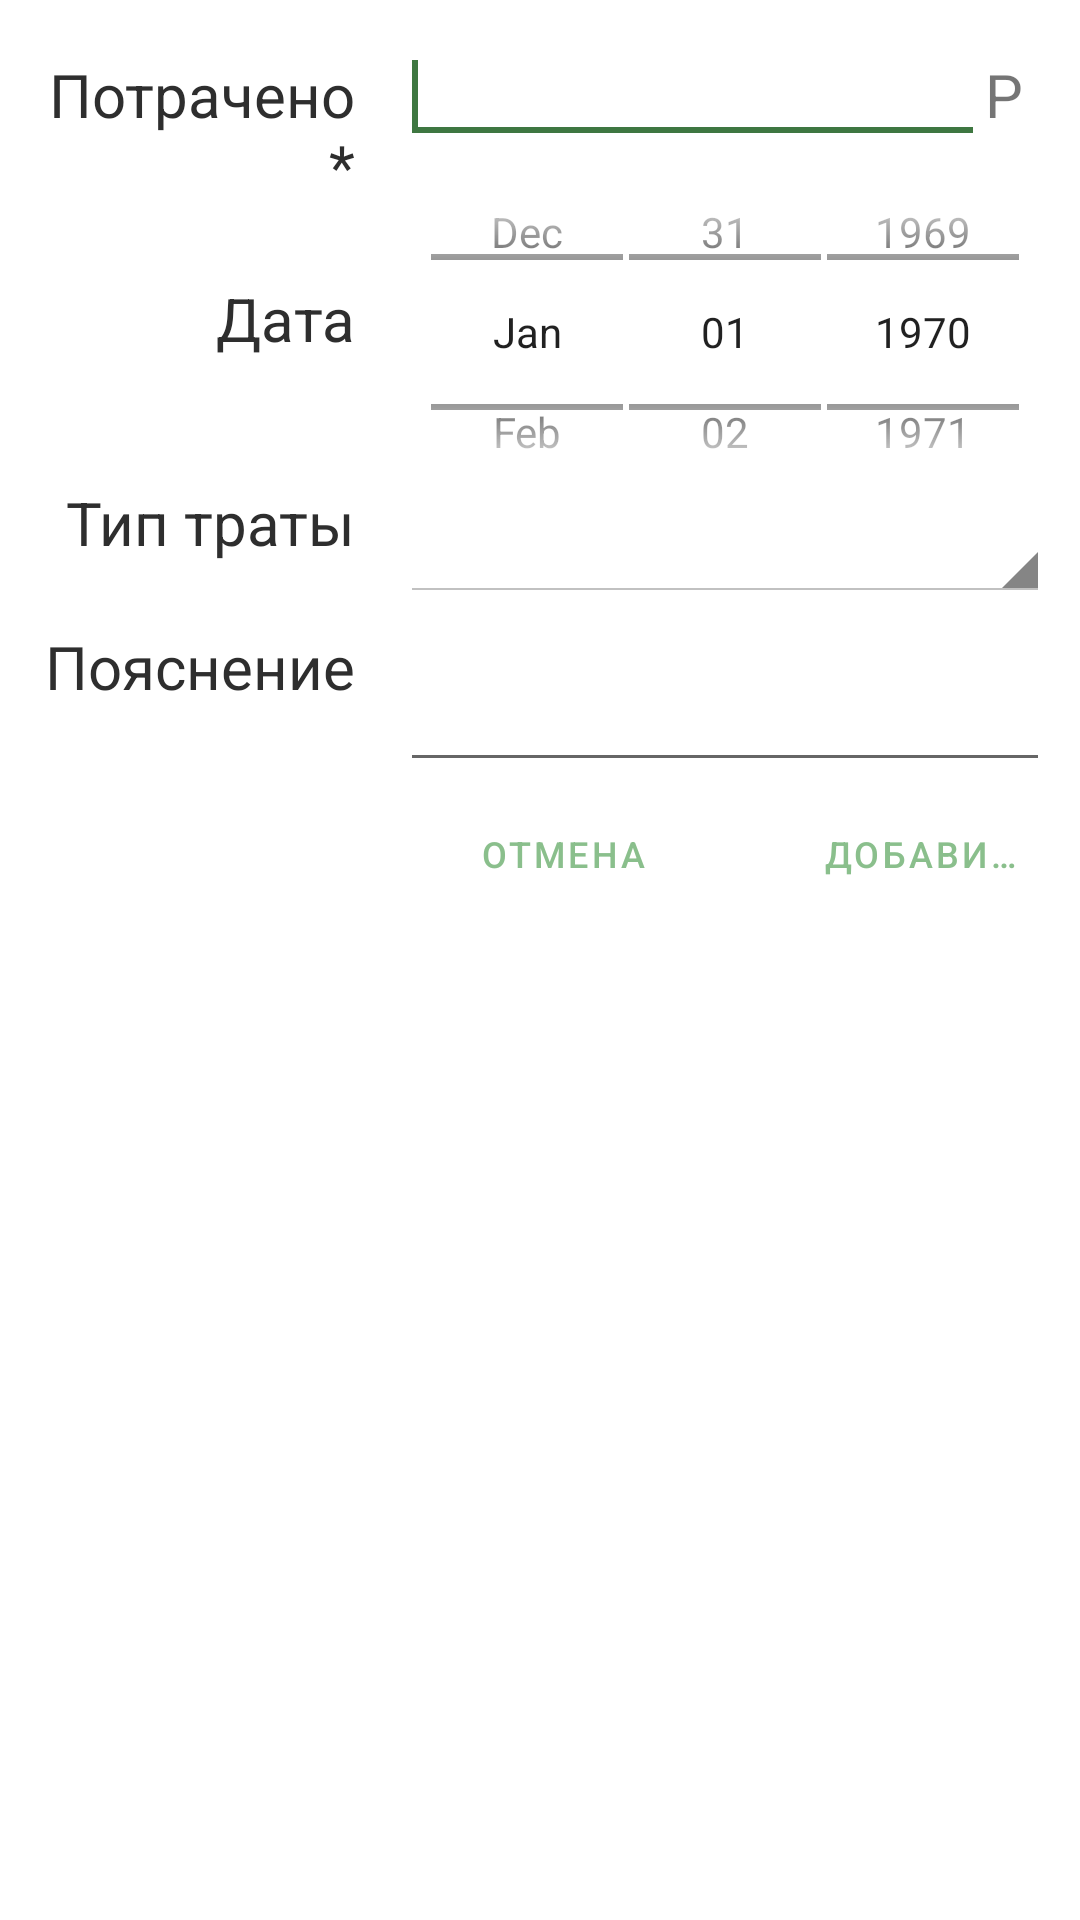

This screen was rendered from an Android layout file. Write that file and the resources it references.
<!-- AndroidManifest.xml: application theme AppTheme -->
<!-- res/layout/dialog_add_spend.xml -->
<?xml version="1.0" encoding="utf-8"?>
<LinearLayout xmlns:android="http://schemas.android.com/apk/res/android"
    android:id="@+id/layout_spend"
    android:layout_width="fill_parent"
    android:layout_height="wrap_content"
    android:orientation="vertical"
    android:padding="10dp">

    <LinearLayout
        android:layout_width="match_parent"
        android:layout_height="wrap_content"
        android:orientation="horizontal">

        <TextView
            android:id="@+id/DialogSpend_spend"
            android:layout_width="0dp"
            android:layout_height="wrap_content"
            android:layout_marginRight="15dp"
            android:layout_weight="5"
            android:gravity="right"
            android:text="Потрачено*"
            android:textColor="#2E2E2E"
            android:textSize="20sp" />

        <EditText
            android:id="@+id/input_spend_amount"
            android:layout_width="0dp"
            android:layout_height="wrap_content"
            android:layout_weight="9"
            android:numeric="integer|decimal">

            <requestFocus />
        </EditText>

        <TextView
            android:id="@+id/textMoney"
            android:layout_width="0dp"
            android:layout_height="wrap_content"
            android:layout_weight="1"
            android:text="Р"
            android:textSize="20sp" />
    </LinearLayout>

    <LinearLayout
        android:layout_width="match_parent"
        android:layout_height="wrap_content"
        android:orientation="horizontal">

        <TextView
            android:id="@+id/dateSpend"
            android:layout_width="0dp"
            android:layout_height="wrap_content"
            android:layout_marginTop="32dp"
            android:layout_marginRight="15dp"
            android:layout_weight="1"
            android:gravity="right"
            android:text="Дата"
            android:textColor="#2E2E2E"
            android:textSize="20sp" />

        <DatePicker
            android:id="@+id/input_spend_date"
            style="@android:style/Widget.DatePicker"
            android:layout_width="0dp"
            android:layout_height="100dp"
            android:layout_weight="2"
            android:calendarViewShown="false" />

    </LinearLayout>

    <LinearLayout
        android:layout_width="match_parent"
        android:layout_height="wrap_content"
        android:orientation="horizontal">

        <TextView
            android:id="@+id/type_spend"
            android:layout_width="0dp"
            android:layout_height="wrap_content"
            android:layout_marginRight="15dp"
            android:layout_weight="1"
            android:gravity="right"
            android:text="Тип траты"
            android:textColor="#2E2E2E"
            android:textSize="20sp" />

        <Spinner
            android:id="@+id/input_spend_spinner"
            style="@android:style/Widget.Holo.Light.Spinner"
            android:layout_width="0dp"
            android:layout_height="40dp"
            android:layout_weight="2" />

    </LinearLayout>

    <LinearLayout
        android:layout_width="match_parent"
        android:layout_height="wrap_content"
        android:orientation="horizontal">

        <TextView
            android:id="@+id/textView8"
            android:layout_width="0dp"
            android:layout_height="wrap_content"
            android:layout_marginRight="15dp"
            android:layout_weight="1"
            android:gravity="right"
            android:text="Пояснение"
            android:textColor="#2E2E2E"
            android:textSize="20sp" />

        <EditText
            android:id="@+id/input_comment"
            style="@android:style/Widget.DeviceDefault.EditText"
            android:layout_width="0dp"
            android:layout_height="60dp"
            android:layout_weight="2"
            android:gravity="top|left"
            android:inputType="textMultiLine"
            android:lines="8"
            android:maxLines="10"
            android:minLines="6"
            android:scrollbars="vertical"
            android:textColor="#000000" />

    </LinearLayout>

    <LinearLayout
        android:layout_width="match_parent"
        android:layout_height="wrap_content"
        android:orientation="horizontal">

        <Space
            android:layout_width="wrap_content"
            android:layout_height="wrap_content"
            android:layout_weight="5" />

        <Button
            android:id="@+id/addSpendDialogCancel"
            style="@style/Widget.MaterialComponents.Button.TextButton.Dialog"
            android:layout_width="10dp"
            android:layout_height="wrap_content"
            android:layout_weight="3"
            android:text="Отмена"
            android:textSize="12sp" />

        <Space
            android:layout_width="wrap_content"
            android:layout_height="wrap_content"
            android:layout_weight="1" />

        <Button
            android:id="@+id/addSpendDialogOk"
            style="@style/Widget.MaterialComponents.Button.TextButton.Dialog"
            android:layout_width="10dp"
            android:layout_height="wrap_content"
            android:layout_weight="3"
            android:text="Добавить"
            android:textSize="12sp" />
    </LinearLayout>

</LinearLayout>
<!-- resources referenced by this layout -->
<resources>
  <style name="AppTheme" parent="Theme.MaterialComponents.Light">
          
          <item name="colorPrimary">@color/colorPrimary</item>
          <item name="colorOnPrimary">@color/colorPrimary</item>
          <item name="colorSecondary">#D6046F</item>
          <item name="colorOnSecondary">#D6046F</item>
  
          <item name="colorPrimaryDark">@color/colorPrimaryDark</item>
          <item name="colorAccent">#3E7741</item>
  
  
      </style>
  <color name="colorPrimary">#8abf8c</color>
  <color name="colorPrimaryDark">#80b083</color>
</resources>
